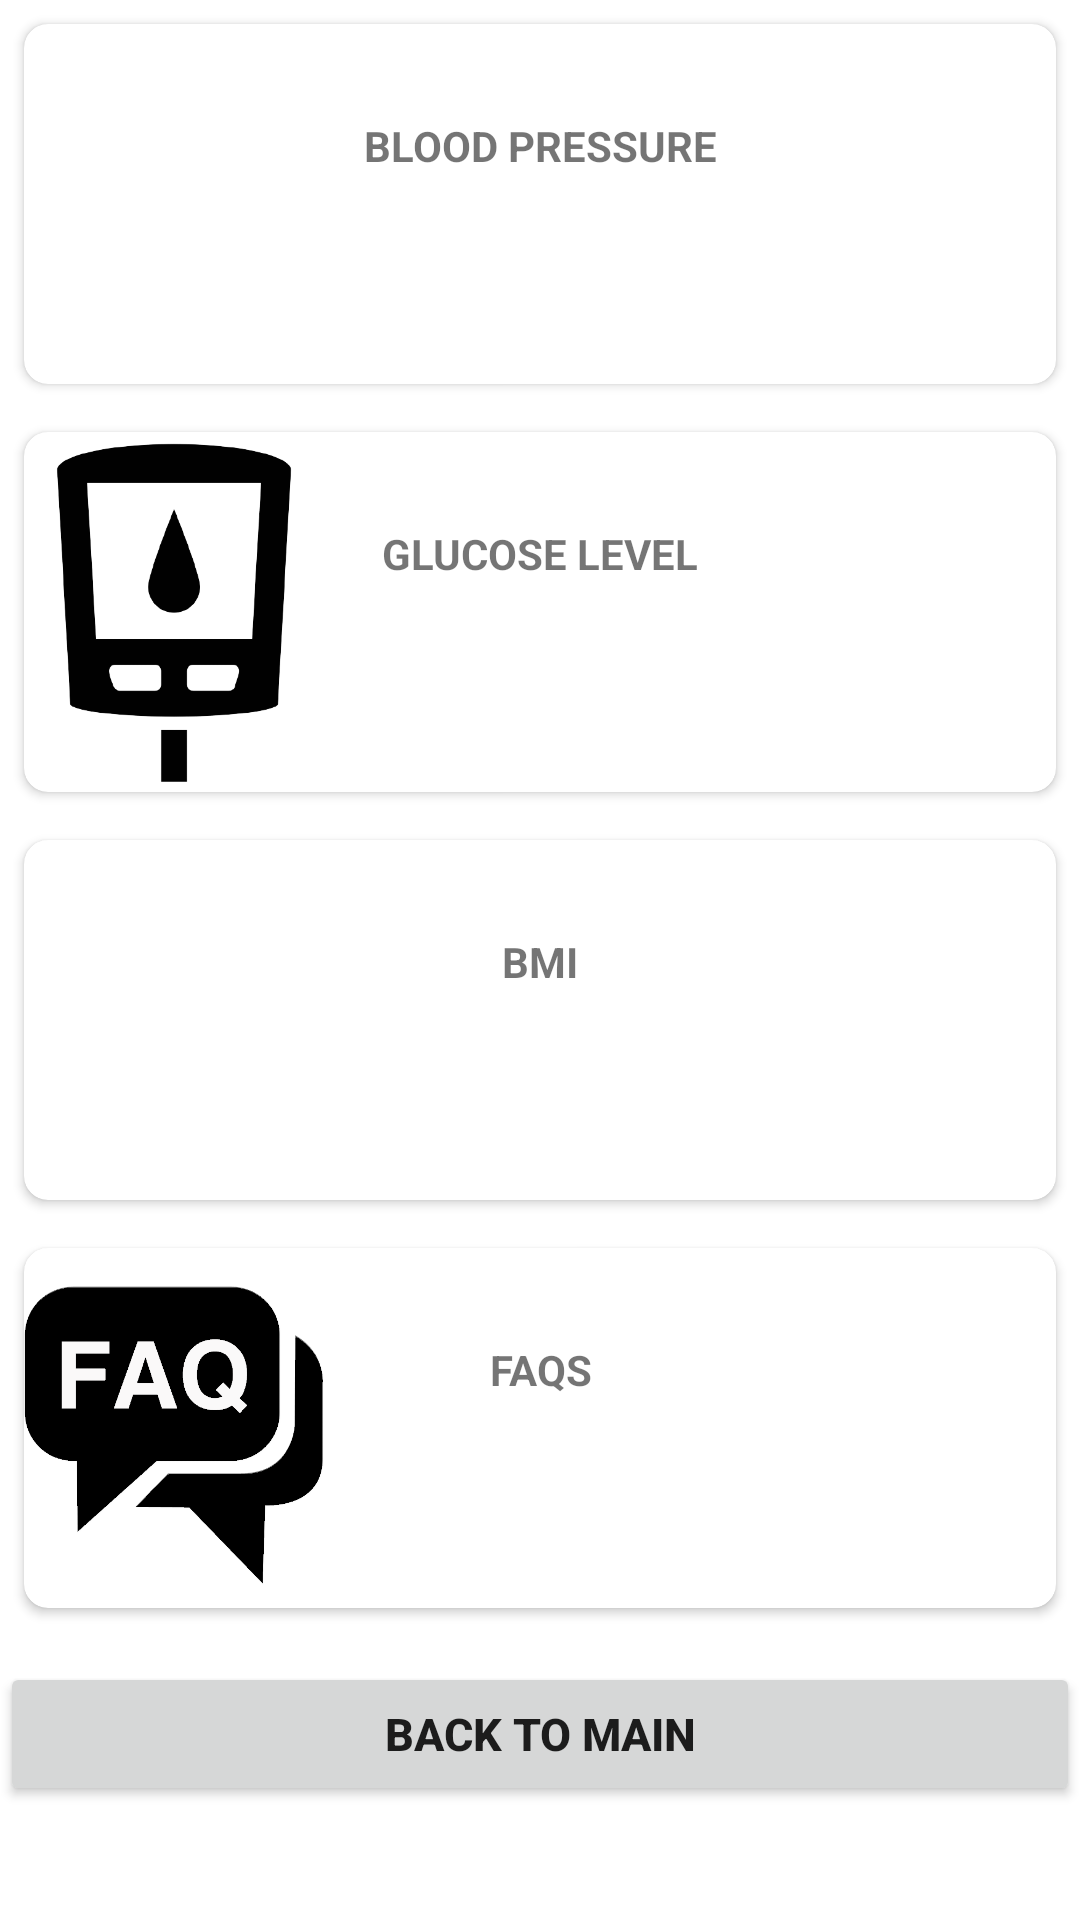

This screen was rendered from an Android layout file. Write that file and the resources it references.
<!-- AndroidManifest.xml: application theme Theme.OCA -->
<!-- res/layout/activity_journal.xml -->
<?xml version="1.0" encoding="utf-8"?>
<androidx.constraintlayout.widget.ConstraintLayout xmlns:android="http://schemas.android.com/apk/res/android"
    xmlns:app="http://schemas.android.com/apk/res-auto"
    xmlns:tools="http://schemas.android.com/tools"
    android:layout_width="match_parent"
    android:layout_height="match_parent"
    tools:context=".Journal">

    <LinearLayout
        android:orientation="vertical"
        android:layout_width="match_parent"
        android:layout_height="match_parent">

        <LinearLayout
            android:layout_width="match_parent"
            android:layout_height="wrap_content"
            android:orientation="horizontal">

            <androidx.cardview.widget.CardView
                android:id="@+id/BloodPressureCard"
                android:layout_width="match_parent"
                android:layout_height="120dp"
                android:layout_margin="8dp"
                android:layout_marginEnd="16dp"
                android:clickable="true"
                android:elevation="12dp"
                android:focusable="true"
                android:foreground="?android:attr/selectableItemBackground"
                app:cardCornerRadius="8dp">

                <androidx.constraintlayout.widget.ConstraintLayout
                    android:layout_width="match_parent"
                    android:layout_height="match_parent">

                    <ImageView
                        android:id="@+id/image_view1"
                        android:layout_width="100dp"
                        android:layout_height="125dp"
                        android:src="@drawable/bloodpressure"
                        app:layout_constraintRight_toLeftOf="@+id/textView1"
                        app:layout_constraintStart_toStartOf="parent"
                        app:layout_constraintTop_toTopOf="parent" />

                    <TextView
                        android:id="@+id/textView1"
                        android:layout_width="match_parent"
                        android:layout_height="wrap_content"
                        android:gravity="center"
                        android:paddingBottom="70dp"
                        android:text="Blood Pressure"
                        android:textAllCaps="true"
                        android:textSize="14sp"
                        android:textStyle="bold"
                        app:layout_constraintBottom_toBottomOf="parent"
                        app:layout_constraintEnd_toEndOf="parent"
                        app:layout_constraintHorizontal_bias="0.5"
                        app:layout_constraintLeft_toLeftOf="@+id/image_view1"
                        app:layout_constraintStart_toStartOf="parent" />

                </androidx.constraintlayout.widget.ConstraintLayout>

            </androidx.cardview.widget.CardView>

        </LinearLayout>

        <LinearLayout
            android:layout_width="match_parent"
            android:layout_height="wrap_content"
            android:orientation="horizontal">

            <androidx.cardview.widget.CardView
                android:id="@+id/DiabetesCard"
                android:layout_width="match_parent"
                android:layout_height="120dp"
                android:layout_margin="8dp"
                android:layout_marginEnd="16dp"
                android:clickable="true"
                android:elevation="12dp"
                android:focusable="true"
                android:foreground="?android:attr/selectableItemBackground"
                app:cardCornerRadius="8dp">

                <androidx.constraintlayout.widget.ConstraintLayout
                    android:layout_width="match_parent"
                    android:layout_height="match_parent">

                    <ImageView
                        android:id="@+id/image_view2"
                        android:layout_width="100dp"
                        android:layout_height="125dp"
                        android:src="@drawable/diabetes"
                        app:layout_constraintRight_toLeftOf="@+id/textView2"
                        app:layout_constraintStart_toStartOf="parent"
                        app:layout_constraintTop_toTopOf="parent" />

                    <TextView
                        android:id="@+id/textView2"
                        android:layout_width="match_parent"
                        android:layout_height="wrap_content"
                        android:gravity="center"
                        android:paddingBottom="70dp"
                        android:text="Glucose Level"
                        android:textAllCaps="true"
                        android:textSize="14sp"
                        android:textStyle="bold"
                        app:layout_constraintBottom_toBottomOf="parent"
                        app:layout_constraintEnd_toEndOf="parent"
                        app:layout_constraintHorizontal_bias="0.5"
                        app:layout_constraintLeft_toLeftOf="@+id/image_view2"
                        app:layout_constraintStart_toStartOf="parent" />

                </androidx.constraintlayout.widget.ConstraintLayout>

            </androidx.cardview.widget.CardView>

        </LinearLayout>

        <LinearLayout
            android:layout_width="match_parent"
            android:layout_height="wrap_content"
            android:orientation="horizontal">

            <androidx.cardview.widget.CardView
                android:id="@+id/BMICard"
                android:layout_width="match_parent"
                android:layout_height="120dp"
                android:layout_margin="8dp"
                android:layout_marginEnd="16dp"
                android:clickable="true"
                android:elevation="12dp"
                android:focusable="true"
                android:foreground="?android:attr/selectableItemBackground"
                app:cardCornerRadius="8dp">

                <androidx.constraintlayout.widget.ConstraintLayout
                    android:layout_width="match_parent"
                    android:layout_height="match_parent">

                    <ImageView
                        android:id="@+id/image_view3"
                        android:layout_width="100dp"
                        android:layout_height="125dp"
                        android:src="@drawable/bmi"
                        app:layout_constraintRight_toLeftOf="@+id/textView3"
                        app:layout_constraintStart_toStartOf="parent"
                        app:layout_constraintTop_toTopOf="parent" />

                    <TextView
                        android:id="@+id/textView3"
                        android:layout_width="match_parent"
                        android:layout_height="wrap_content"
                        android:gravity="center"
                        android:paddingBottom="70dp"
                        android:text="BMI"
                        android:textAllCaps="true"
                        android:textSize="14sp"
                        android:textStyle="bold"
                        app:layout_constraintBottom_toBottomOf="parent"
                        app:layout_constraintEnd_toEndOf="parent"
                        app:layout_constraintHorizontal_bias="0.5"
                        app:layout_constraintLeft_toLeftOf="@+id/image_view3"
                        app:layout_constraintStart_toStartOf="parent" />

                </androidx.constraintlayout.widget.ConstraintLayout>

            </androidx.cardview.widget.CardView>

        </LinearLayout>

        <LinearLayout
            android:layout_width="match_parent"
            android:layout_height="wrap_content"
            android:orientation="horizontal">

            <androidx.cardview.widget.CardView
                android:id="@+id/FAQCard"
                android:layout_width="match_parent"
                android:layout_height="120dp"
                android:layout_margin="8dp"
                android:layout_marginEnd="16dp"
                android:clickable="true"
                android:elevation="12dp"
                android:focusable="true"
                android:foreground="?android:attr/selectableItemBackground"
                app:cardCornerRadius="8dp">

                <androidx.constraintlayout.widget.ConstraintLayout
                    android:layout_width="match_parent"
                    android:layout_height="match_parent">

                    <ImageView
                        android:id="@+id/image_view4"
                        android:layout_width="100dp"
                        android:layout_height="125dp"
                        android:src="@drawable/faq"
                        app:layout_constraintRight_toLeftOf="@+id/textView4"
                        app:layout_constraintStart_toStartOf="parent"
                        app:layout_constraintTop_toTopOf="parent" />

                    <TextView
                        android:id="@+id/textView4"
                        android:layout_width="match_parent"
                        android:layout_height="wrap_content"
                        android:gravity="center"
                        android:paddingBottom="70dp"
                        android:text="FAQs"
                        android:textAllCaps="true"
                        android:textSize="14sp"
                        android:textStyle="bold"
                        app:layout_constraintBottom_toBottomOf="parent"
                        app:layout_constraintEnd_toEndOf="parent"
                        app:layout_constraintHorizontal_bias="0.5"
                        app:layout_constraintLeft_toLeftOf="@+id/image_view4"
                        app:layout_constraintStart_toStartOf="parent" />

                </androidx.constraintlayout.widget.ConstraintLayout>

            </androidx.cardview.widget.CardView>

        </LinearLayout>

        <Button
            android:id="@+id/back"
            android:layout_width="360dp"
            android:layout_height="wrap_content"
            android:layout_gravity="center"
            android:layout_marginTop="10dp"
            android:text="Back to Main"
            android:textSize="15sp"
            android:textStyle="bold" />

    </LinearLayout>

</androidx.constraintlayout.widget.ConstraintLayout>
<!-- resources referenced by this layout -->
<resources>
  <!-- drawable diabetes: png bitmap (drawable, 24588 bytes) -->
  <!-- drawable faq: png bitmap (drawable, 22182 bytes) -->
  <style name="Theme.OCA" parent="Theme.MaterialComponents.DayNight.DarkActionBar">
          
          <item name="colorPrimary">@color/purple_500</item>
          <item name="colorPrimaryVariant">@color/purple_700</item>
          <item name="colorOnPrimary">@color/white</item>
          
          <item name="colorSecondary">@color/teal_200</item>
          <item name="colorSecondaryVariant">@color/teal_700</item>
          <item name="colorOnSecondary">@color/black</item>
          
          <item name="android:statusBarColor">?attr/colorPrimaryVariant</item>
          
      </style>
  <color name="purple_500">#FF6200EE</color>
  <color name="purple_700">#FF3700B3</color>
  <color name="white">#FFFFFFFF</color>
  <color name="teal_200">#FF03DAC5</color>
  <color name="teal_700">#FF018786</color>
  <color name="black">#FF000000</color>
</resources>
